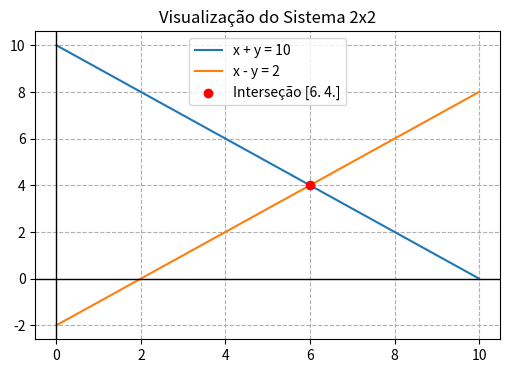

The matplotlib source for this figure:
import numpy as np
import matplotlib.pyplot as plt

# 1. Definindo as matrizes do sistema Ax = b
A = np.array([[1, 1], 
              [1, -1]])
b = np.array([10, 2])

# 2. Resolvendo o sistema
x_sol = np.linalg.solve(A, b)
print(f"Solução encontrada: x = {x_sol[0]}, y = {x_sol[1]}")

# 3. Visualização rápida
x_vals = np.linspace(0, 10, 100)
y1 = 10 - x_vals
y2 = x_vals - 2

plt.figure(figsize=(6, 4))
plt.plot(x_vals, y1, label='x + y = 10')
plt.plot(x_vals, y2, label='x - y = 2')
plt.scatter(x_sol[0], x_sol[1], color='red', zorder=5, label=f'Interseção {x_sol}')
plt.axhline(0, color='black', lw=1); plt.axvline(0, color='black', lw=1)
plt.legend(); plt.grid(True, linestyle='--')
plt.title("Visualização do Sistema 2x2")
plt.show()
